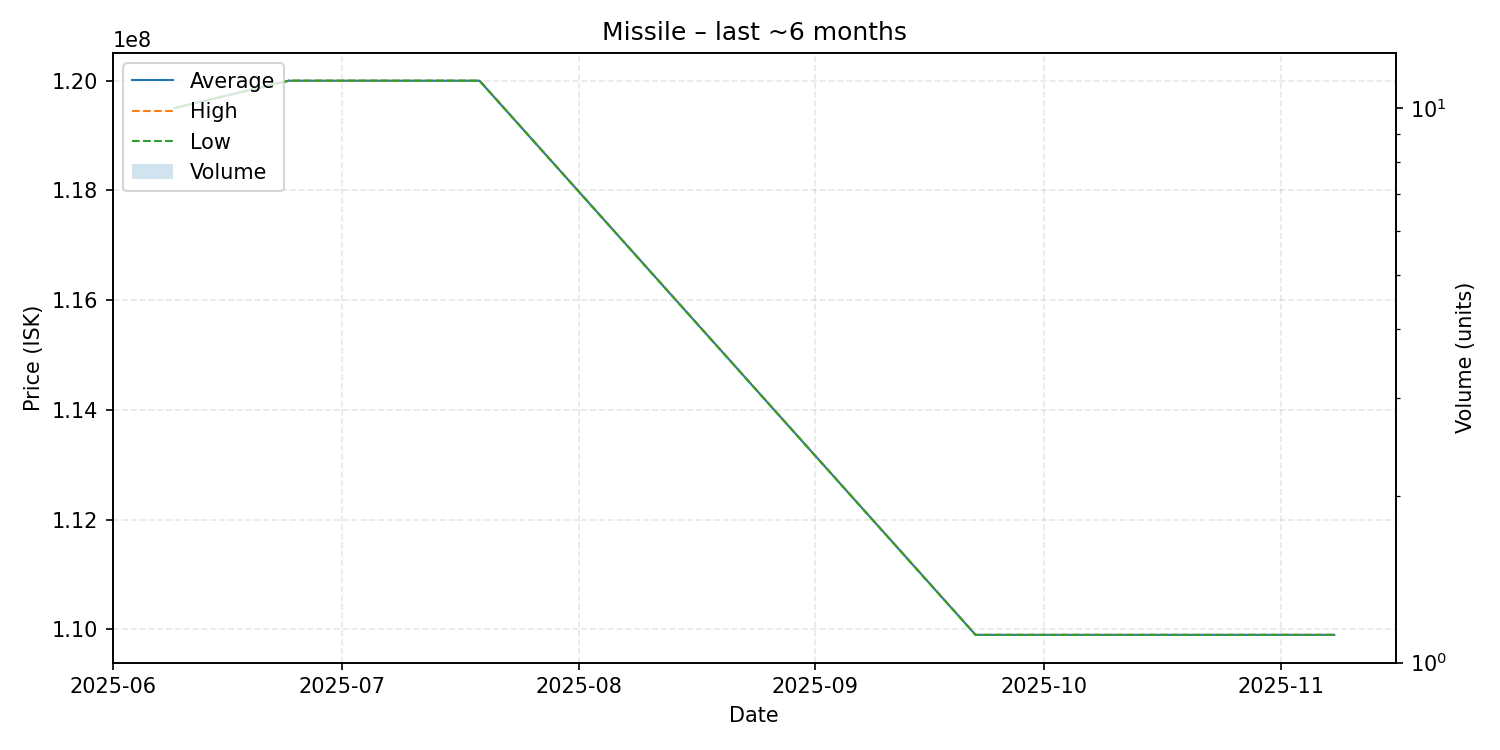

The file beside this chart, header and first rows:
date, average, highest, lowest, order_count, volume
2025-06-09, 119500000, 119500000, 119500000, 1, 1
2025-06-24, 120000000, 120000000, 120000000, 1, 1
2025-07-19, 120000000, 120000000, 120000000, 1, 1
2025-09-22, 109900000, 109900000, 109900000, 1, 1
2025-11-08, 109900000, 109900000, 109900000, 1, 1
